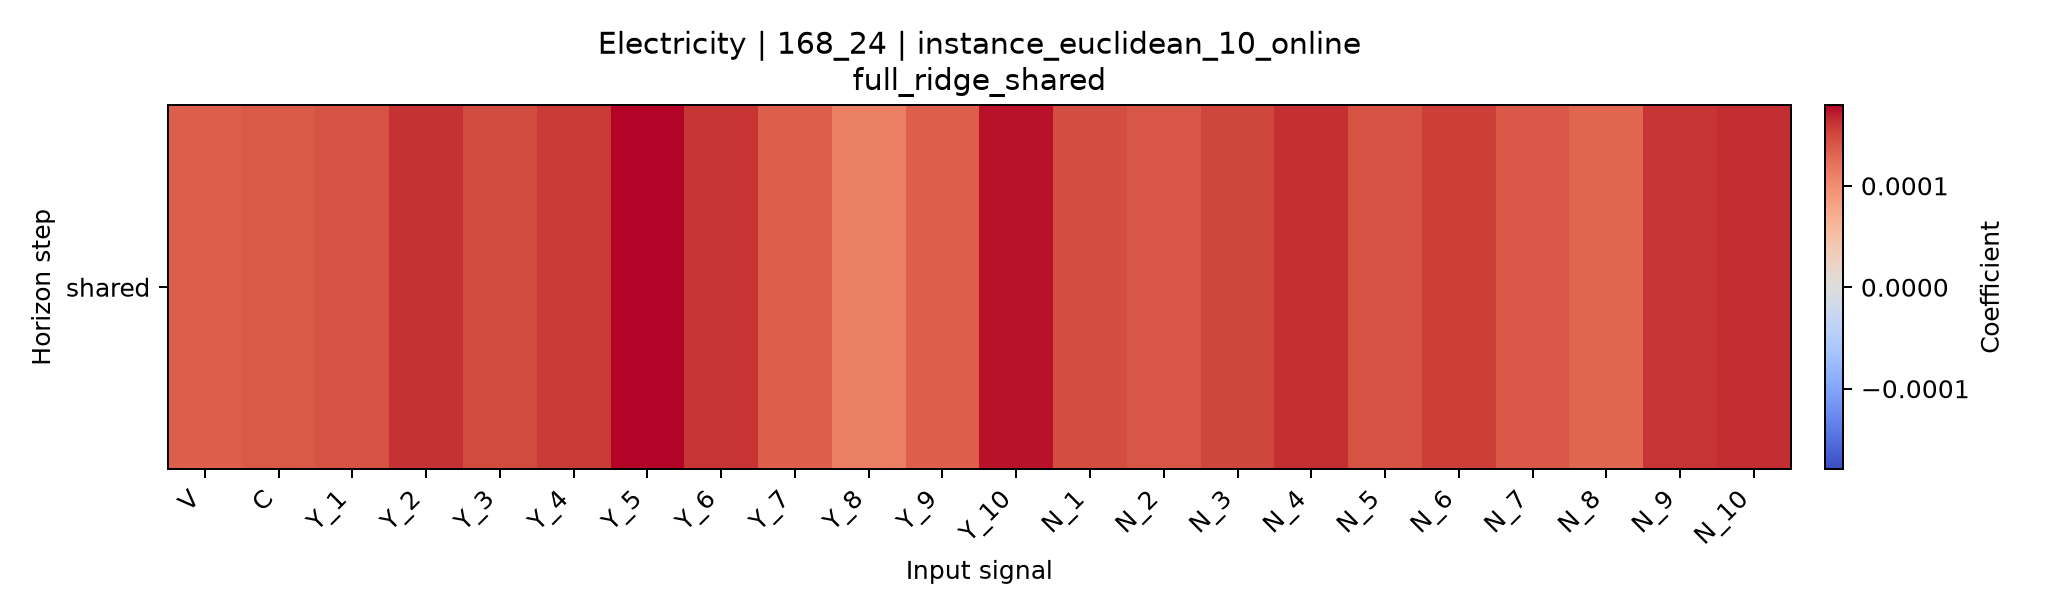

Data behind this chart, as committed beside it:
horizon, V, C, Y_1, Y_2, Y_3, Y_4, Y_5, Y_6, Y_7, Y_8, Y_9, Y_10, N_1, N_2, N_3, N_4, N_5, N_6, N_7, N_8, N_9, N_10
shared, 0.0001356, 0.0001387, 0.0001435, 0.0001625, 0.0001486, 0.0001579, 0.0001796, 0.0001603, 0.0001348, 0.0001119, 0.0001351, 0.0001744, 0.000147, 0.0001411, 0.0001501, 0.0001636, 0.0001432, 0.0001548, 0.0001397, 0.0001291, 0.0001604, 0.0001648
